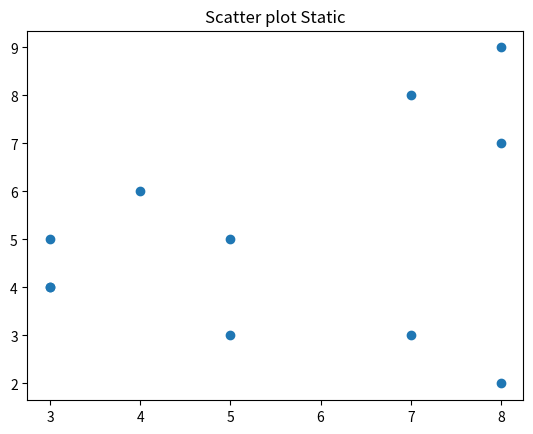

Recreate this plot in Python.
import matplotlib.pyplot as plt
import numpy as np

x = np.array([3,5,7,8,5,3,8,3,4,7,8])
y = np.array([4,5,3,7,3,5,2,4,6,8,9])

plt.scatter(x,y)
plt.title("Scatter plot Static")
plt.show()
